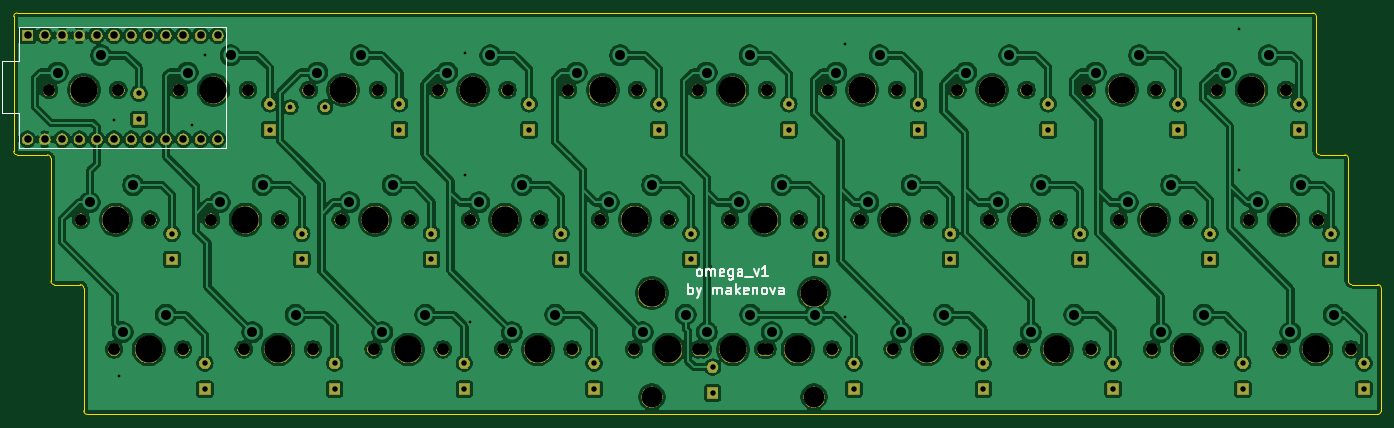
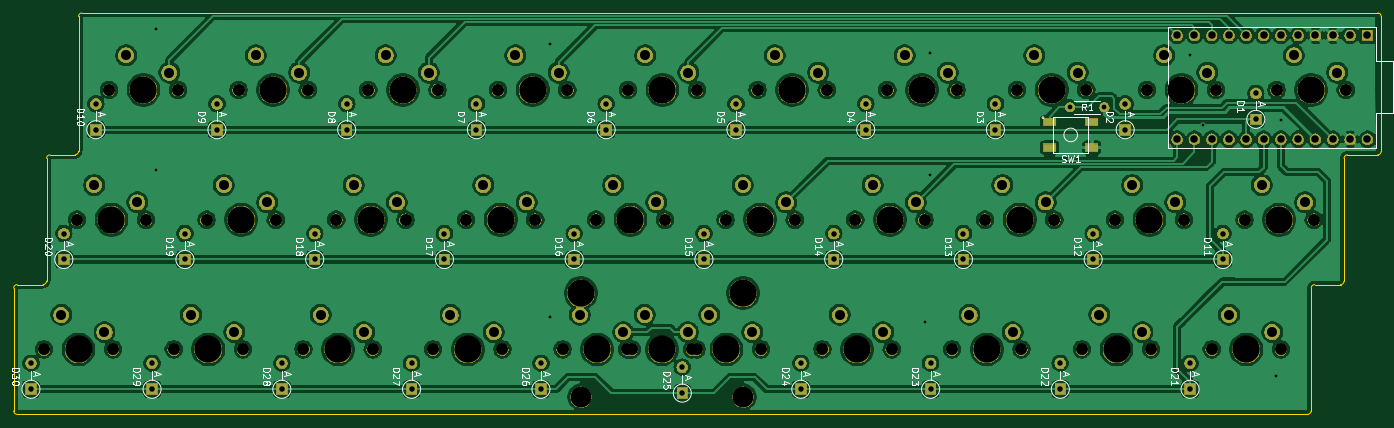
Circuit board: 8 layer files. Board 200.8 x 58.9 mm.
- bottom_copper: omega_solder-B_Cu.gbr (420361 bytes)
- bottom_mask: omega_solder-B_Mask.gbr (222517 bytes)
- bottom_silk: omega_solder-B_SilkS.gbr (36033 bytes)
- outline: omega_solder-Edge_Cuts.gbr (1943 bytes)
- top_copper: omega_solder-F_Cu.gbr (465386 bytes)
- top_mask: omega_solder-F_Mask.gbr (149980 bytes)
- top_silk: omega_solder-F_SilkS.gbr (6189 bytes)
- drill: omega_solder.drl (4637 bytes)

=== bottom_copper: omega_solder-B_Cu.gbr (420361 bytes, source omitted) ===
=== bottom_mask: omega_solder-B_Mask.gbr (222517 bytes, source omitted) ===
=== bottom_silk: omega_solder-B_SilkS.gbr (36033 bytes, source omitted) ===
=== outline: omega_solder-Edge_Cuts.gbr ===
G04 #@! TF.GenerationSoftware,KiCad,Pcbnew,(5.1.4-0-10_14)*
G04 #@! TF.CreationDate,2020-06-19T11:18:16-05:00*
G04 #@! TF.ProjectId,omega_solder,6f6d6567-615f-4736-9f6c-6465722e6b69,rev?*
G04 #@! TF.SameCoordinates,Original*
G04 #@! TF.FileFunction,Profile,NP*
%FSLAX46Y46*%
G04 Gerber Fmt 4.6, Leading zero omitted, Abs format (unit mm)*
G04 Created by KiCad (PCBNEW (5.1.4-0-10_14)) date 2020-06-19 11:18:16*
%MOMM*%
%LPD*%
G04 APERTURE LIST*
%ADD10C,0.200000*%
G04 APERTURE END LIST*
D10*
X55245000Y-40132000D02*
G75*
G02X55753000Y-39624000I508000J0D01*
G01*
X55753000Y-60452000D02*
G75*
G02X55245000Y-59944000I0J508000D01*
G01*
X60198000Y-60452000D02*
G75*
G02X60706000Y-60960000I0J-508000D01*
G01*
X61214000Y-79502000D02*
G75*
G02X60706000Y-78994000I0J508000D01*
G01*
X65024000Y-79502000D02*
G75*
G02X65532000Y-80010000I0J-508000D01*
G01*
X66040000Y-98552000D02*
G75*
G02X65532000Y-98044000I0J508000D01*
G01*
X256032000Y-98044000D02*
G75*
G02X255524000Y-98552000I-508000J0D01*
G01*
X255524000Y-79502000D02*
G75*
G02X256032000Y-80010000I0J-508000D01*
G01*
X251714000Y-79502000D02*
G75*
G02X251206000Y-78994000I0J508000D01*
G01*
X250698000Y-60452000D02*
G75*
G02X251206000Y-60960000I0J-508000D01*
G01*
X247015000Y-60452000D02*
G75*
G02X246507000Y-59944000I0J508000D01*
G01*
X245999000Y-39624000D02*
G75*
G02X246507000Y-40132000I0J-508000D01*
G01*
X246507000Y-59944000D02*
X246507000Y-40132000D01*
X250698000Y-60452000D02*
X247015000Y-60452000D01*
X251206000Y-78994000D02*
X251206000Y-60960000D01*
X255524000Y-79502000D02*
X251714000Y-79502000D01*
X65532000Y-80010000D02*
X65532000Y-98044000D01*
X61214000Y-79502000D02*
X65024000Y-79502000D01*
X60706000Y-60960000D02*
X60706000Y-78994000D01*
X55753000Y-60452000D02*
X60198000Y-60452000D01*
X55753000Y-39624000D02*
X245999000Y-39624000D01*
X256032000Y-80010000D02*
X256032000Y-98044000D01*
X55245000Y-40132000D02*
X55245000Y-59944000D01*
X66040000Y-98552000D02*
X255524000Y-98552000D01*
M02*

=== top_copper: omega_solder-F_Cu.gbr (465386 bytes, source omitted) ===
=== top_mask: omega_solder-F_Mask.gbr (149980 bytes, source omitted) ===
=== top_silk: omega_solder-F_SilkS.gbr ===
G04 #@! TF.GenerationSoftware,KiCad,Pcbnew,(5.1.4-0-10_14)*
G04 #@! TF.CreationDate,2020-06-19T11:18:16-05:00*
G04 #@! TF.ProjectId,omega_solder,6f6d6567-615f-4736-9f6c-6465722e6b69,rev?*
G04 #@! TF.SameCoordinates,Original*
G04 #@! TF.FileFunction,Legend,Top*
G04 #@! TF.FilePolarity,Positive*
%FSLAX46Y46*%
G04 Gerber Fmt 4.6, Leading zero omitted, Abs format (unit mm)*
G04 Created by KiCad (PCBNEW (5.1.4-0-10_14)) date 2020-06-19 11:18:16*
%MOMM*%
%LPD*%
G04 APERTURE LIST*
%ADD10C,0.300000*%
%ADD11C,0.150000*%
G04 APERTURE END LIST*
D10*
X154290000Y-80942571D02*
X154290000Y-79442571D01*
X154290000Y-80014000D02*
X154432857Y-79942571D01*
X154718571Y-79942571D01*
X154861428Y-80014000D01*
X154932857Y-80085428D01*
X155004285Y-80228285D01*
X155004285Y-80656857D01*
X154932857Y-80799714D01*
X154861428Y-80871142D01*
X154718571Y-80942571D01*
X154432857Y-80942571D01*
X154290000Y-80871142D01*
X155504285Y-79942571D02*
X155861428Y-80942571D01*
X156218571Y-79942571D02*
X155861428Y-80942571D01*
X155718571Y-81299714D01*
X155647142Y-81371142D01*
X155504285Y-81442571D01*
X157932857Y-80942571D02*
X157932857Y-79942571D01*
X157932857Y-80085428D02*
X158004285Y-80014000D01*
X158147142Y-79942571D01*
X158361428Y-79942571D01*
X158504285Y-80014000D01*
X158575714Y-80156857D01*
X158575714Y-80942571D01*
X158575714Y-80156857D02*
X158647142Y-80014000D01*
X158790000Y-79942571D01*
X159004285Y-79942571D01*
X159147142Y-80014000D01*
X159218571Y-80156857D01*
X159218571Y-80942571D01*
X160575714Y-80942571D02*
X160575714Y-80156857D01*
X160504285Y-80014000D01*
X160361428Y-79942571D01*
X160075714Y-79942571D01*
X159932857Y-80014000D01*
X160575714Y-80871142D02*
X160432857Y-80942571D01*
X160075714Y-80942571D01*
X159932857Y-80871142D01*
X159861428Y-80728285D01*
X159861428Y-80585428D01*
X159932857Y-80442571D01*
X160075714Y-80371142D01*
X160432857Y-80371142D01*
X160575714Y-80299714D01*
X161290000Y-80942571D02*
X161290000Y-79442571D01*
X161432857Y-80371142D02*
X161861428Y-80942571D01*
X161861428Y-79942571D02*
X161290000Y-80514000D01*
X163075714Y-80871142D02*
X162932857Y-80942571D01*
X162647142Y-80942571D01*
X162504285Y-80871142D01*
X162432857Y-80728285D01*
X162432857Y-80156857D01*
X162504285Y-80014000D01*
X162647142Y-79942571D01*
X162932857Y-79942571D01*
X163075714Y-80014000D01*
X163147142Y-80156857D01*
X163147142Y-80299714D01*
X162432857Y-80442571D01*
X163790000Y-79942571D02*
X163790000Y-80942571D01*
X163790000Y-80085428D02*
X163861428Y-80014000D01*
X164004285Y-79942571D01*
X164218571Y-79942571D01*
X164361428Y-80014000D01*
X164432857Y-80156857D01*
X164432857Y-80942571D01*
X165361428Y-80942571D02*
X165218571Y-80871142D01*
X165147142Y-80799714D01*
X165075714Y-80656857D01*
X165075714Y-80228285D01*
X165147142Y-80085428D01*
X165218571Y-80014000D01*
X165361428Y-79942571D01*
X165575714Y-79942571D01*
X165718571Y-80014000D01*
X165790000Y-80085428D01*
X165861428Y-80228285D01*
X165861428Y-80656857D01*
X165790000Y-80799714D01*
X165718571Y-80871142D01*
X165575714Y-80942571D01*
X165361428Y-80942571D01*
X166361428Y-79942571D02*
X166718571Y-80942571D01*
X167075714Y-79942571D01*
X168290000Y-80942571D02*
X168290000Y-80156857D01*
X168218571Y-80014000D01*
X168075714Y-79942571D01*
X167790000Y-79942571D01*
X167647142Y-80014000D01*
X168290000Y-80871142D02*
X168147142Y-80942571D01*
X167790000Y-80942571D01*
X167647142Y-80871142D01*
X167575714Y-80728285D01*
X167575714Y-80585428D01*
X167647142Y-80442571D01*
X167790000Y-80371142D01*
X168147142Y-80371142D01*
X168290000Y-80299714D01*
X155817714Y-78275571D02*
X155674857Y-78204142D01*
X155603428Y-78132714D01*
X155532000Y-77989857D01*
X155532000Y-77561285D01*
X155603428Y-77418428D01*
X155674857Y-77347000D01*
X155817714Y-77275571D01*
X156032000Y-77275571D01*
X156174857Y-77347000D01*
X156246285Y-77418428D01*
X156317714Y-77561285D01*
X156317714Y-77989857D01*
X156246285Y-78132714D01*
X156174857Y-78204142D01*
X156032000Y-78275571D01*
X155817714Y-78275571D01*
X156960571Y-78275571D02*
X156960571Y-77275571D01*
X156960571Y-77418428D02*
X157032000Y-77347000D01*
X157174857Y-77275571D01*
X157389142Y-77275571D01*
X157532000Y-77347000D01*
X157603428Y-77489857D01*
X157603428Y-78275571D01*
X157603428Y-77489857D02*
X157674857Y-77347000D01*
X157817714Y-77275571D01*
X158032000Y-77275571D01*
X158174857Y-77347000D01*
X158246285Y-77489857D01*
X158246285Y-78275571D01*
X159532000Y-78204142D02*
X159389142Y-78275571D01*
X159103428Y-78275571D01*
X158960571Y-78204142D01*
X158889142Y-78061285D01*
X158889142Y-77489857D01*
X158960571Y-77347000D01*
X159103428Y-77275571D01*
X159389142Y-77275571D01*
X159532000Y-77347000D01*
X159603428Y-77489857D01*
X159603428Y-77632714D01*
X158889142Y-77775571D01*
X160889142Y-77275571D02*
X160889142Y-78489857D01*
X160817714Y-78632714D01*
X160746285Y-78704142D01*
X160603428Y-78775571D01*
X160389142Y-78775571D01*
X160246285Y-78704142D01*
X160889142Y-78204142D02*
X160746285Y-78275571D01*
X160460571Y-78275571D01*
X160317714Y-78204142D01*
X160246285Y-78132714D01*
X160174857Y-77989857D01*
X160174857Y-77561285D01*
X160246285Y-77418428D01*
X160317714Y-77347000D01*
X160460571Y-77275571D01*
X160746285Y-77275571D01*
X160889142Y-77347000D01*
X162246285Y-78275571D02*
X162246285Y-77489857D01*
X162174857Y-77347000D01*
X162032000Y-77275571D01*
X161746285Y-77275571D01*
X161603428Y-77347000D01*
X162246285Y-78204142D02*
X162103428Y-78275571D01*
X161746285Y-78275571D01*
X161603428Y-78204142D01*
X161532000Y-78061285D01*
X161532000Y-77918428D01*
X161603428Y-77775571D01*
X161746285Y-77704142D01*
X162103428Y-77704142D01*
X162246285Y-77632714D01*
X162603428Y-78418428D02*
X163746285Y-78418428D01*
X163960571Y-77275571D02*
X164317714Y-78275571D01*
X164674857Y-77275571D01*
X166032000Y-78275571D02*
X165174857Y-78275571D01*
X165603428Y-78275571D02*
X165603428Y-76775571D01*
X165460571Y-76989857D01*
X165317714Y-77132714D01*
X165174857Y-77204142D01*
D11*
X56007000Y-59436000D02*
X86487000Y-59436000D01*
X56007000Y-54356000D02*
X56007000Y-59436000D01*
X53467000Y-54356000D02*
X56007000Y-54356000D01*
X53467000Y-46736000D02*
X53467000Y-54356000D01*
X56007000Y-46736000D02*
X53467000Y-46736000D01*
X56007000Y-41656000D02*
X56007000Y-46736000D01*
X86487000Y-41656000D02*
X56007000Y-41656000D01*
X86487000Y-59436000D02*
X86487000Y-41656000D01*
M02*

=== drill: omega_solder.drl ===
M48
; DRILL file {KiCad (5.1.4-0-10_14)} date Friday, June 19, 2020 at 11:18:13 AM
; FORMAT={-:-/ absolute / metric / decimal}
; #@! TF.CreationDate,2020-06-19T11:18:13-05:00
; #@! TF.GenerationSoftware,Kicad,Pcbnew,(5.1.4-0-10_14)
FMAT,2
METRIC
T1C0.400
T2C0.700
T3C0.800
T4C1.100
T5C1.470
T6C1.750
T7C3.048
T8C3.988
%
G90
G05
T1
X69.977Y-55.372
X70.739Y-92.964
X81.407Y-56.134
X83.312Y-45.847
X121.539Y-45.466
X121.539Y-63.373
X122.301Y-84.963
X177.292Y-44.196
X177.292Y-84.201
X235.204Y-42.037
X235.204Y-62.738
T2
X95.885Y-53.467
X100.965Y-53.467
T3
X135.636Y-72.009
X135.636Y-75.819
X211.836Y-72.009
X211.836Y-75.819
X248.666Y-72.009
X248.666Y-75.819
X149.987Y-56.769
X149.987Y-52.959
X111.887Y-52.959
X111.887Y-56.769
X188.087Y-52.959
X188.087Y-56.769
X73.66Y-51.435
X73.66Y-55.245
X102.362Y-91.059
X102.362Y-94.869
X226.187Y-52.959
X226.187Y-56.769
X78.486Y-72.009
X78.486Y-75.819
X116.586Y-72.009
X130.937Y-52.959
X116.586Y-75.819
X92.837Y-52.959
X92.837Y-56.769
X154.686Y-72.009
X154.686Y-75.819
X216.662Y-91.059
X192.786Y-72.009
X192.786Y-75.819
X216.662Y-94.869
X230.886Y-72.009
X230.886Y-75.819
X197.612Y-91.059
X169.037Y-52.959
X169.037Y-56.769
X197.612Y-94.869
X157.861Y-91.63
X157.861Y-95.441
X130.937Y-56.769
X121.412Y-91.059
X121.412Y-94.869
X235.712Y-91.059
X235.712Y-94.869
X140.462Y-91.059
X140.462Y-94.869
X178.613Y-91.059
X83.312Y-91.059
X83.312Y-94.869
X207.137Y-52.959
X207.137Y-56.769
X173.736Y-72.009
X173.736Y-75.819
X243.967Y-56.769
X253.492Y-91.059
X253.492Y-94.869
X243.967Y-52.959
X178.613Y-94.869
X97.536Y-72.009
X97.536Y-75.819
T4
X57.277Y-42.926
X57.277Y-58.166
X59.817Y-42.926
X59.817Y-58.166
X62.357Y-42.926
X62.357Y-58.166
X64.897Y-42.926
X64.897Y-58.166
X67.437Y-42.926
X67.437Y-58.166
X69.977Y-42.926
X69.977Y-58.166
X72.517Y-42.926
X72.517Y-58.166
X75.057Y-42.926
X75.057Y-58.166
X77.597Y-42.926
X77.597Y-58.166
X80.137Y-42.926
X80.137Y-58.166
X82.677Y-42.926
X82.677Y-58.166
X85.217Y-42.926
X85.217Y-58.166
T5
X142.621Y-67.437
X148.971Y-64.897
X85.471Y-67.437
X91.821Y-64.897
X118.872Y-48.387
X218.821Y-67.437
X225.171Y-64.897
X195.072Y-48.387
X201.422Y-45.847
X125.222Y-45.847
X233.172Y-48.387
X239.522Y-45.847
X129.921Y-64.897
X229.997Y-83.947
X123.571Y-67.437
X223.647Y-86.487
X214.122Y-48.387
X220.472Y-45.847
X185.547Y-86.487
X191.897Y-83.947
X166.548Y-86.487
X172.898Y-83.947
X176.022Y-48.387
X109.347Y-86.487
X115.697Y-83.947
X206.121Y-64.897
X157.035Y-86.487
X90.297Y-86.487
X96.647Y-83.947
X182.372Y-45.847
X163.385Y-83.947
X199.771Y-67.437
X71.247Y-86.487
X77.597Y-83.947
X147.574Y-86.487
X153.924Y-83.947
X128.397Y-86.487
X134.747Y-83.947
X156.972Y-48.387
X180.721Y-67.437
X187.071Y-64.897
X163.322Y-45.847
X137.922Y-48.387
X144.272Y-45.847
X61.722Y-48.387
X68.072Y-45.847
X210.947Y-83.947
X244.221Y-64.897
X168.021Y-64.897
X72.771Y-64.897
X161.671Y-67.437
X237.871Y-67.437
X110.871Y-64.897
X249.047Y-83.947
X80.772Y-48.387
X87.122Y-45.847
X106.172Y-45.847
X66.421Y-67.437
X104.521Y-67.437
X242.697Y-86.487
X99.822Y-48.387
X204.597Y-86.487
T6
X89.027Y-89.027
X179.451Y-69.977
X189.611Y-69.977
X69.977Y-89.027
X246.761Y-69.977
X160.401Y-69.977
X146.304Y-89.027
X146.812Y-50.927
X236.601Y-69.977
X170.561Y-69.977
X156.464Y-89.027
X127.127Y-89.027
X137.287Y-89.027
X80.137Y-89.027
X136.652Y-50.927
X60.452Y-50.927
X70.612Y-50.927
X151.511Y-69.977
X103.251Y-69.977
X79.502Y-50.927
X89.662Y-50.927
X203.327Y-89.027
X213.487Y-89.027
X75.311Y-69.977
X141.351Y-69.977
X113.411Y-69.977
X241.427Y-89.027
X251.587Y-89.027
X98.552Y-50.927
X108.712Y-50.927
X65.151Y-69.977
X242.062Y-50.927
X122.301Y-69.977
X132.461Y-69.977
X84.201Y-69.977
X94.361Y-69.977
X117.602Y-50.927
X127.762Y-50.927
X222.377Y-89.027
X232.537Y-89.027
X231.902Y-50.927
X165.278Y-89.027
X184.277Y-89.027
X194.437Y-89.027
X155.766Y-89.027
X175.438Y-89.027
X212.852Y-50.927
X223.012Y-50.927
X217.551Y-69.977
X227.711Y-69.977
X193.802Y-50.927
X203.962Y-50.927
X108.077Y-89.027
X118.237Y-89.027
X198.501Y-69.977
X208.661Y-69.977
X165.925Y-89.027
X99.187Y-89.027
X174.752Y-50.927
X184.912Y-50.927
X155.702Y-50.927
X165.862Y-50.927
T7
X148.939Y-96.012
X172.752Y-96.012
T8
X113.157Y-89.027
X203.581Y-69.977
X94.107Y-89.027
X65.532Y-50.927
X84.582Y-50.927
X103.632Y-50.927
X70.231Y-69.977
X75.057Y-89.027
X160.782Y-50.927
X141.732Y-50.927
X122.682Y-50.927
X241.681Y-69.977
X246.507Y-89.027
X184.531Y-69.977
X208.407Y-89.027
X151.384Y-89.027
X132.207Y-89.027
X165.481Y-69.977
X108.331Y-69.977
X146.431Y-69.977
X89.281Y-69.977
X127.381Y-69.977
X227.457Y-89.027
X236.982Y-50.927
X217.932Y-50.927
X189.357Y-89.027
X198.882Y-50.927
X179.832Y-50.927
X160.845Y-89.027
X222.631Y-69.977
X148.939Y-80.772
X172.752Y-80.772
X170.358Y-89.027
T0
M30
